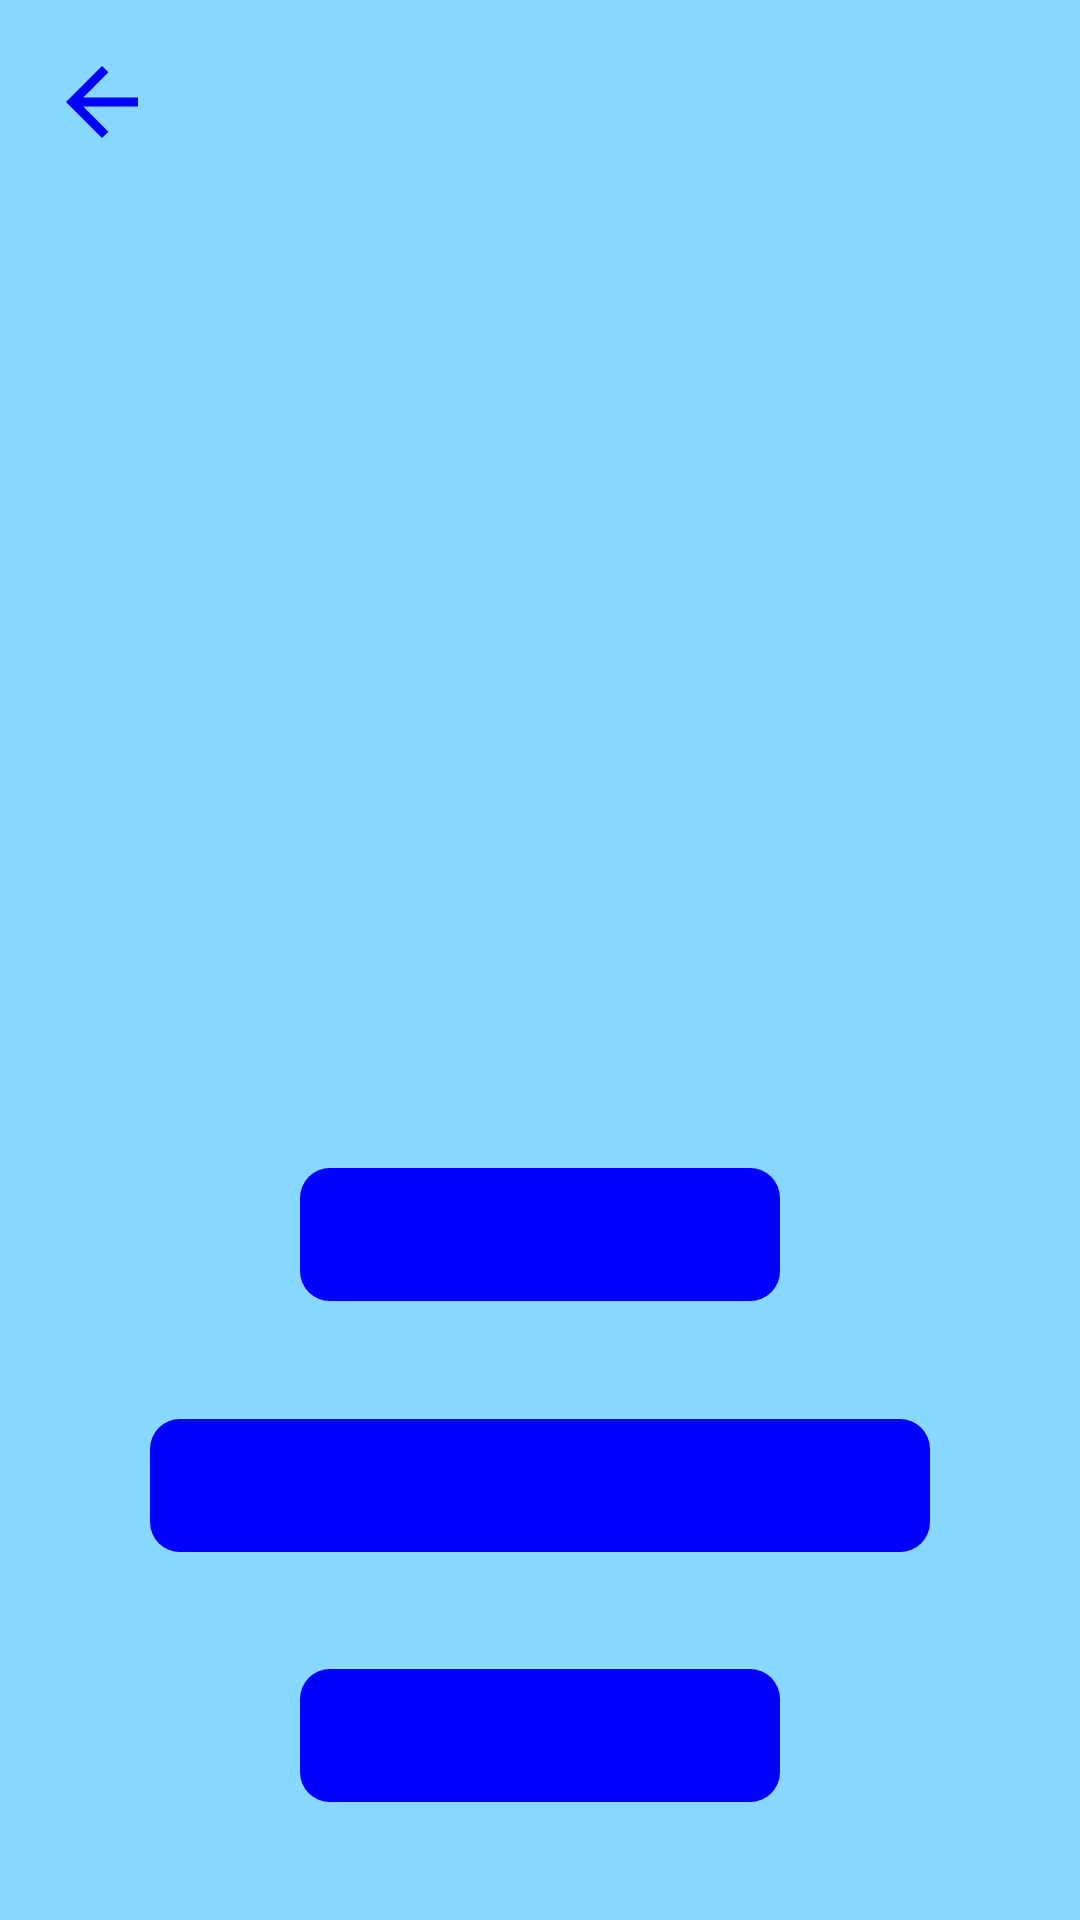

Here is an Android app screen rendered from its layout file. Give the layout XML and the strings, colors and styles it references.
<!-- AndroidManifest.xml: application theme Theme.FruitApp -->
<!-- res/layout/fruit_details_fragment.xml -->
<?xml version="1.0" encoding="utf-8"?>
<androidx.constraintlayout.widget.ConstraintLayout xmlns:android="http://schemas.android.com/apk/res/android"
    xmlns:app="http://schemas.android.com/apk/res-auto"
    android:layout_width="match_parent"
    android:layout_height="match_parent"
    android:background="@color/light_blue">

    <ImageButton
        android:id="@+id/back_ib"
        android:layout_width="wrap_content"
        android:layout_height="wrap_content"
        android:layout_marginStart="16dp"
        android:layout_marginTop="16dp"
        android:background="@null"
        android:src="@drawable/ic_back"
        app:layout_constraintBottom_toBottomOf="parent"
        app:layout_constraintEnd_toEndOf="parent"
        app:layout_constraintHorizontal_bias="0.0"
        app:layout_constraintStart_toStartOf="parent"
        app:layout_constraintTop_toTopOf="parent"
        app:layout_constraintVertical_bias="0.0" />

    <ImageView
        android:id="@+id/image_iv"
        android:layout_width="300dp"
        android:layout_height="300dp"
        android:layout_marginTop="50dp"
        app:layout_constraintEnd_toEndOf="parent"
        app:layout_constraintStart_toStartOf="parent"
        app:layout_constraintTop_toTopOf="parent" />

    <TextView
        android:id="@+id/name_tv"
        android:layout_width="match_parent"
        android:layout_height="wrap_content"
        android:layout_marginStart="100dp"
        android:layout_marginEnd="100dp"
        android:theme="@style/TextStyle"
        app:layout_constraintBottom_toTopOf="@+id/description_tv"
        app:layout_constraintEnd_toEndOf="@+id/image_iv"
        app:layout_constraintStart_toStartOf="@+id/image_iv"
        app:layout_constraintTop_toBottomOf="@+id/image_iv"
        app:layout_constraintVertical_bias="0.0" />

    <TextView
        android:id="@+id/description_tv"
        android:layout_width="match_parent"
        android:layout_height="wrap_content"
        android:layout_marginStart="50dp"
        android:layout_marginEnd="50dp"
        android:theme="@style/TextStyle"
        app:layout_constraintBottom_toTopOf="@+id/price_tv"
        app:layout_constraintEnd_toEndOf="@+id/name_tv"
        app:layout_constraintStart_toStartOf="@+id/name_tv"
        app:layout_constraintTop_toBottomOf="@+id/name_tv" />

    <TextView
        android:id="@+id/price_tv"
        android:layout_width="match_parent"
        android:layout_height="wrap_content"
        android:layout_marginStart="100dp"
        android:layout_marginEnd="100dp"
        android:theme="@style/TextStyle"
        app:layout_constraintBottom_toBottomOf="parent"
        app:layout_constraintEnd_toEndOf="@+id/description_tv"
        app:layout_constraintHorizontal_bias="0.500"
        app:layout_constraintStart_toStartOf="@+id/description_tv"
        app:layout_constraintTop_toBottomOf="@+id/description_tv"
        app:layout_constraintVertical_bias="0.0" />

</androidx.constraintlayout.widget.ConstraintLayout>
<!-- resources referenced by this layout -->
<resources>
  <color name="light_blue">#87d7ff</color>
  <!-- drawable ic_back (drawable) -->
  <vector xmlns:android="http://schemas.android.com/apk/res/android"
      android:width="36dp"
      android:height="36dp"
      android:viewportWidth="24"
      android:viewportHeight="24"
      android:autoMirrored="true">
    <path
        android:fillColor="#0000FF"
        android:pathData="M20,11H7.83l5.59,-5.59L12,4l-8,8 8,8 1.41,-1.41L7.83,13H20v-2z"/>
  </vector>
  <style name="TextStyle" parent="Widget.AppCompat.TextView">
      <item name="android:textColor">@color/white</item>
      <item name="android:background">@drawable/text_frame</item>
      <item name="android:textSize">18sp</item>
      <item name="android:textStyle">bold</item>
      <item name="android:gravity">center</item>
      <item name="android:padding">10dp</item>
  </style>
  <style name="Theme.FruitApp" parent="Theme.MaterialComponents.Light">
      
      <item name="colorPrimary">@color/blue</item>
      <item name="colorPrimaryVariant">@color/blue</item>
      <item name="colorOnPrimary">@color/light_blue</item>
  
      
      <item name="android:statusBarColor" tools:targetApi="l">?attr/colorPrimaryVariant</item>
  </style>
  <color name="white">#FFFFFFFF</color>
  <!-- drawable text_frame (drawable) -->
  <?xml version="1.0" encoding="utf-8"?>
  <shape xmlns:android="http://schemas.android.com/apk/res/android"
      android:shape="rectangle">
  
      <solid
          android:color="@color/blue"/>
  
      <corners
          android:radius="10dp"/>
  </shape>
  <color name="blue">#0000FF</color>
</resources>
